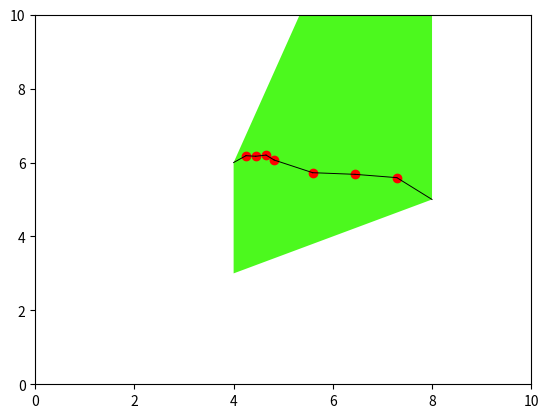

The matplotlib source for this figure:
import random
import matplotlib.pyplot as plt
import matplotlib
import numpy as np
import math

class NoiseEdge():
    def __init__(self, polys, centroids):
        self.polys = polys
        self.centroids = centroids
        self.new = []



        self.cMaxX = max(list(map(lambda centroid: centroid[0], centroids)))
        self.pMaxX = max(list(map(lambda poly: poly[0], polys)))
        self.cMaxY = max(list(map(lambda centroid: centroid[1], centroids)))
        self.pMaxY = max(list(map(lambda poly: poly[1], polys)))

        print(self.cMaxX)



        self.noiseEdge(polys, centroids)
        linePairs = [line for pair in self.new for line in pair]
        newDots = [dot for line in linePairs for dot in line]
        new_k = []
        for elem in newDots:
            if not (elem in new_k):
                new_k.append(elem)
        newDots = new_k
        # sort by x or sort by y?

        if self.cMaxY > self.pMaxY:
            newDots = sorted(newDots , key=lambda k: [k[0], k[1]]) # sort by x
        else:
            newDots = sorted(newDots , key=lambda k: [k[1], k[0]]) # sort by y

        self.newDots = newDots

    def adjacent(self, list, n):
        groups = [list[i:i + n] for i in range(len(list) + 1 - n)]
        groups.append([list[0], list[::-1][0]])
        return groups


    def noiseEdge(self, polys, centroids, count=0):

        polygon = [polys[0], centroids[0], polys[1], centroids[1]]
        sides = self.adjacent(polygon, 2)

        means = [[    (sides[y][0][coor]+sides[y][1][coor])  /  2 for coor in range(2)] for y in range(len(sides))]

        # means = []
        # for i in range(len(sides)): # which side
        #     means.append([])
        #     for y in range(len(sides[i])-1): # which point
        #         for coor in range(len(sides[i][y])): # which
        #             means[i].append((sides[i][y][coor]+sides[i][y+1][coor])/2)
        # if count > 0:
        # distance = [(abs(centroids[1][coor] - centroids[0][coor])*0.4) for coor in range(2)] # x and y dist between points (centroids)
        # largestPoint = []
        m = (centroids[1][1] - centroids[0][1]) / (centroids[1][0] - centroids[0][0])
        b = centroids[1][1] - (m*centroids[1][0]) #b=y-mx
        # randomPointY = random.uniform(centroids[0][1], centroids[1][1])
        # randomPointX = (randomPointY - b) / m
        if self.cMaxY > self.pMaxY:
            print("lol")
            distance = abs(polys[0][1]-polys[1][1]) # y distance between polys
            if polys[1][1] > polys[0][1]:
                randomPointY = random.uniform(polys[0][1], polys[1][1]+0.2)
            else:
                randomPointY = random.uniform(polys[1][1]+0.2, polys[0][1])


            randomPointX = (randomPointY - b) / m

        elif self.cMaxY < self.pMaxY:
            print("lolololol")
            distance = abs(polys[0][0]-polys[1][0])
            if polys[1][0] < polys[0][0]:
                randomPointX = random.uniform(polys[1][0], polys[0][0])
            else:
                randomPointX = random.uniform(polys[0][0], polys[1][0])

            randomPointY = (m*randomPointX)+b





        randomPoint = [randomPointX, randomPointY]


        print(randomPoint)
        # else:
        #randomPoint = [centroids[0][0]+(abs(centroids[1][0] - centroids[0][0])*0.5), centroids[0][1]+(abs(centroids[1][1] - centroids[0][1])*0.5)]
        plt.plot(randomPoint[0], randomPoint[1], 'ro')
        #newCentroids = [means[(i-1)*2:i*2] for i in range(1, 3)] # array of 2 arrays of polys for each new polygon
        newCentroids = [[means[0], means[3]], [means[1], means[2]]]
        newPolys = [[randomPoint, polys[0]],[randomPoint, polys[1]]]
        if count < 2:
            count = count + 1
            self.noiseEdge(newPolys[0], newCentroids[0], count)
            self.noiseEdge(newPolys[1], newCentroids[1], count)
        else: # if count = n
            # print(newPolys)
            self.new.append(newPolys)


    def random_color(self, str=True, alpha=0.5):
        rgb = [random.randint(0, 255) for i in range(3)]
        if str:
            return "rgba"+str(tuple(rgb+[alpha]))
        else:
            return list(np.array(rgb)/255) + [alpha]

    def display(self):

        poly = [self.centroids[0], self.polys[0], self.centroids[1], self.polys[1]]
        axes = plt.subplot(1,1,1)
        plt.axis([-0, 10, -0, 10])
        p = matplotlib.patches.Polygon(poly, facecolor=self.random_color(str=False, alpha=1))
        axes.add_patch(p)

        for i in range(len(self.newDots)-1):
            plt.plot([self.newDots[i][0], self.newDots[i+1][0]], [self.newDots[i][1], self.newDots[i+1][1]], 'k-', lw=0.7)

        # x = [dot[0] for dot in newDots]
        # y = [dot[1] for dot in newDots]

        #plt.scatter(x, y, zorder=10)

        plt.show()
if __name__ == '__main__':
    #additional = NoiseEdge([[3, 3], [3, 0]], [[0, 1.5], [6, 1.5]], 0)


    additional = NoiseEdge([[8, 5], [4, 6]],  [[4, 3], [8, 18]])
    print(additional.cMaxY)
    #
    # print(random.uniform(1,0))
    #
    #
    #
    # print(additional.newDots)
    additional.display()
